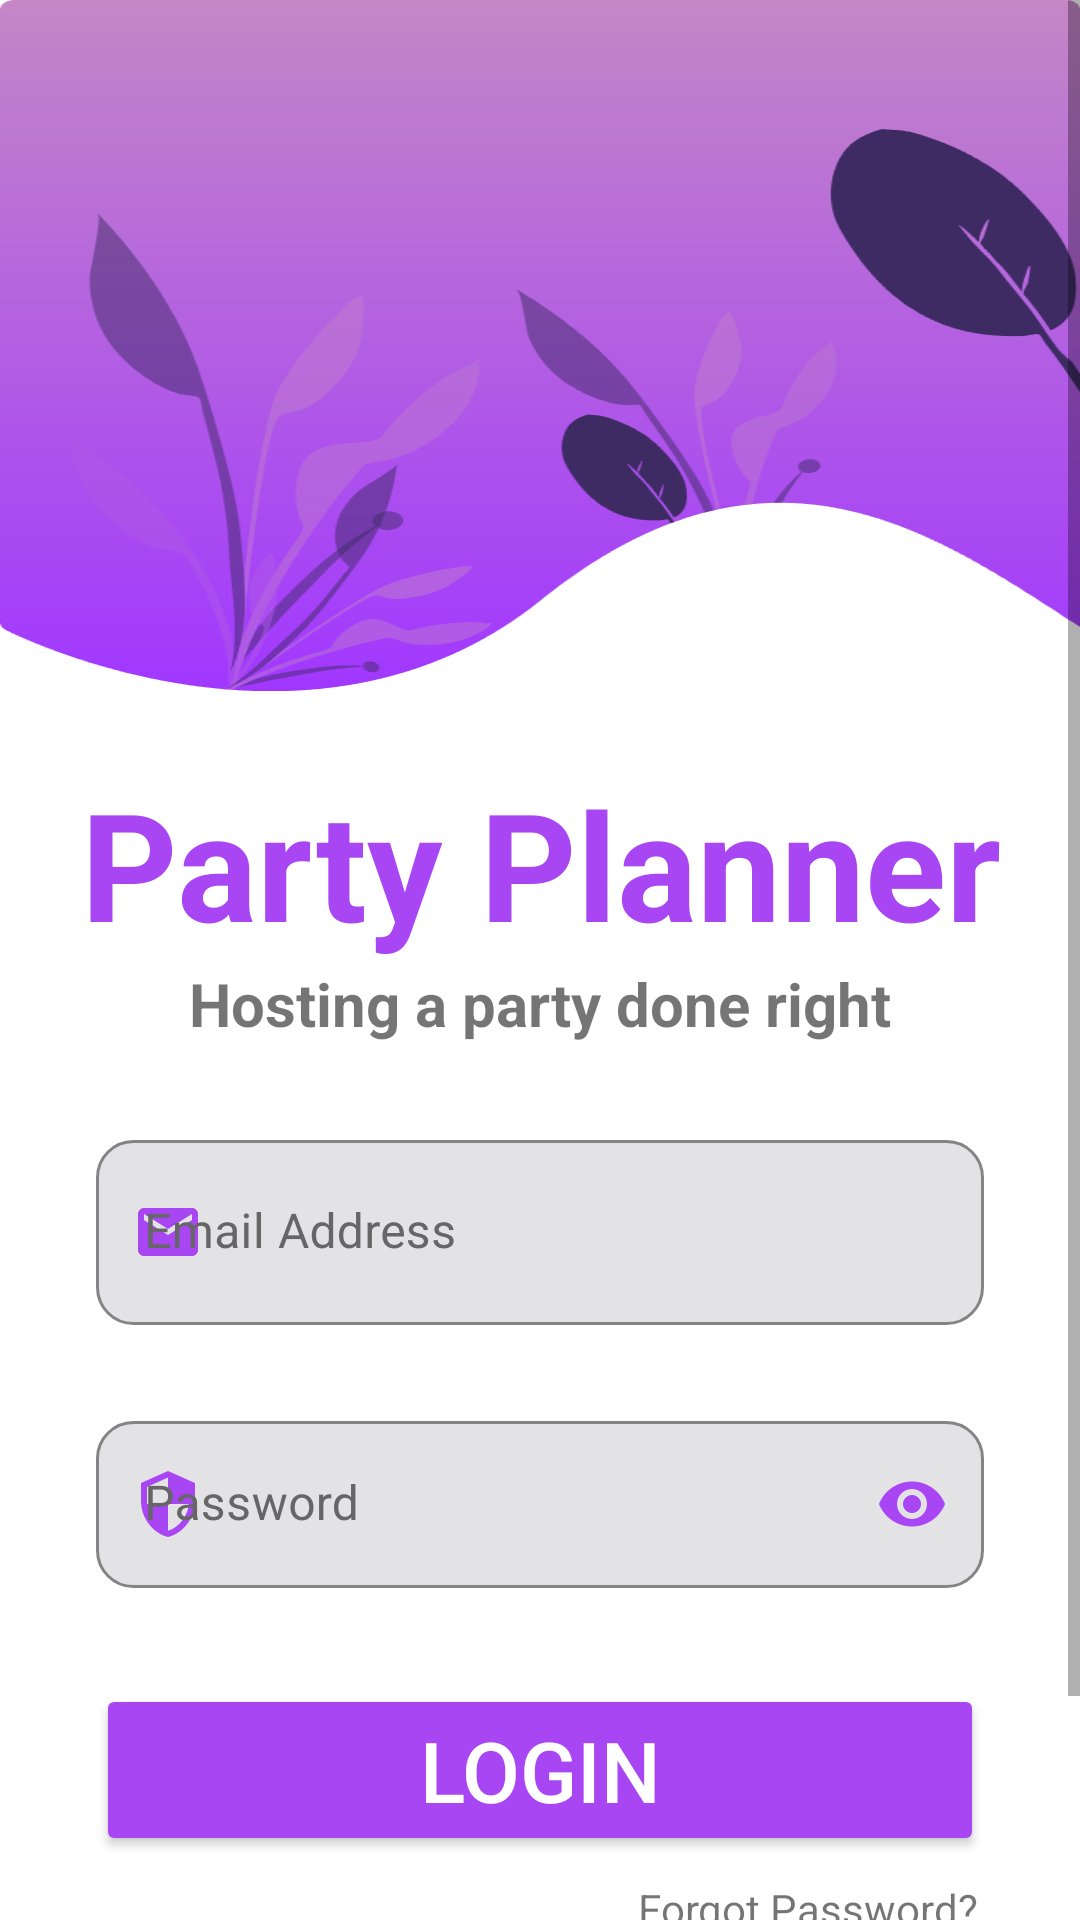

Reconstruct the res/layout file that produces this screen, plus the resources it refers to.
<!-- AndroidManifest.xml: application theme Theme.Partyplanner -->
<!-- res/layout/activity_login.xml -->
<?xml version="1.0" encoding="utf-8"?>
<androidx.constraintlayout.widget.ConstraintLayout xmlns:android="http://schemas.android.com/apk/res/android"
    xmlns:app="http://schemas.android.com/apk/res-auto"
    xmlns:tools="http://schemas.android.com/tools"
    android:layout_width="match_parent"
    android:layout_height="match_parent"
    tools:context=".LoginActivity">

    <ScrollView
        android:id="@+id/scrollView"
        android:layout_width="match_parent"
        android:layout_height="match_parent"
        app:layout_constraintBottom_toBottomOf="parent"
        app:layout_constraintEnd_toEndOf="parent"
        app:layout_constraintStart_toStartOf="parent"
        app:layout_constraintTop_toTopOf="parent">

        <LinearLayout
            android:layout_width="match_parent"
            android:layout_height="wrap_content"
            android:orientation="vertical">

            <ImageView
                android:id="@+id/imageView"
                android:layout_width="match_parent"
                android:layout_height="wrap_content"
                android:contentDescription="@string/design"
                android:scaleType="fitXY"
                app:srcCompat="@drawable/background_2_login2" />

            <TextView
                android:id="@+id/title"
                android:layout_width="match_parent"
                android:layout_height="wrap_content"
                android:layout_marginTop="24dp"
                android:text="@string/party_planner"
                android:textAlignment="center"
                android:textColor="#A846F4"
                android:textSize="50sp"
                android:textStyle="bold" />

            <TextView
                android:id="@+id/slogan"
                android:layout_width="match_parent"
                android:layout_height="wrap_content"
                android:text="@string/hosting_a_party_done_right"
                android:textAlignment="center"
                android:textSize="20sp"
                android:textStyle="bold" />

            <com.google.android.material.textfield.TextInputLayout
                android:id="@+id/emailLoginHolder"
                android:layout_width="match_parent"
                android:layout_height="wrap_content"
                android:layout_marginStart="32dp"
                android:layout_marginTop="32dp"
                android:layout_marginEnd="32dp"
                android:ems="10"
                android:textColorHint="#666666"
                app:boxStrokeWidth="0dp"
                app:boxStrokeWidthFocused="0dp"
                app:endIconMode="clear_text"
                app:endIconTint="#A846F4"
                app:startIconDrawable="@drawable/email"
                app:startIconTint="#A846F4">

                <com.google.android.material.textfield.TextInputEditText
                    android:id="@+id/emailLogin"
                    android:layout_width="match_parent"
                    android:layout_height="match_parent"
                    android:autofillHints=""
                    android:background="@drawable/edittext_back"
                    android:ems="10"
                    android:hint="@string/email_address"
                    android:inputType="textEmailAddress"
                    android:paddingTop="30dp"
                    android:textColor="@color/black" />
            </com.google.android.material.textfield.TextInputLayout>

            <com.google.android.material.textfield.TextInputLayout
                android:id="@+id/passwordLoginHolder"
                android:layout_width="match_parent"
                android:layout_height="wrap_content"
                android:layout_marginStart="32dp"
                android:layout_marginTop="32dp"
                android:layout_marginEnd="32dp"
                android:ems="10"
                android:textColorHint="#666666"
                app:boxStrokeWidth="0dp"
                app:boxStrokeWidthFocused="0dp"
                app:passwordToggleEnabled="true"
                app:passwordToggleTint="#A846F4"
                app:startIconDrawable="@drawable/password"
                app:startIconTint="#A846F4">

                <com.google.android.material.textfield.TextInputEditText
                    android:id="@+id/passwordLogin"
                    android:layout_width="match_parent"
                    android:layout_height="match_parent"
                    android:autofillHints=""
                    android:background="@drawable/edittext_back"
                    android:ems="10"
                    android:hint="@string/password"
                    android:inputType="textPassword"
                    android:textColor="@color/black" />
            </com.google.android.material.textfield.TextInputLayout>

            <Button
                android:id="@+id/login"
                android:layout_width="match_parent"
                android:layout_height="wrap_content"
                android:layout_marginStart="32dp"
                android:layout_marginTop="32dp"
                android:layout_marginEnd="32dp"
                android:backgroundTint="#A846F4"
                android:text="@string/login"
                android:textColor="@color/white"
                android:textSize="28sp"
                app:cornerRadius="12dp" />

            <LinearLayout
                android:layout_width="match_parent"
                android:layout_height="match_parent"
                android:layout_marginTop="8dp"
                android:layout_marginEnd="34dp"
                android:orientation="horizontal">

                <TextView
                    android:id="@+id/textView2"
                    android:layout_width="0dp"
                    android:layout_height="wrap_content"
                    android:layout_weight="1" />

                <TextView
                    android:id="@+id/forgotPassword"
                    android:layout_width="wrap_content"
                    android:layout_height="wrap_content"
                    android:text="@string/forgot_password" />

            </LinearLayout>

            <LinearLayout
                android:layout_width="match_parent"
                android:layout_height="match_parent"
                android:layout_marginTop="27dp"
                android:layout_marginBottom="25dp"
                android:orientation="horizontal">

                <TextView
                    android:id="@+id/textView"
                    android:layout_width="wrap_content"
                    android:layout_height="wrap_content"
                    android:layout_marginStart="24dp"
                    android:layout_weight="1"
                    android:paddingEnd="10dp"
                    android:text="@string/not_an_existing_user"
                    android:textAlignment="viewEnd"
                    android:textSize="20sp"
                    tools:ignore="RtlSymmetry" />

                <TextView
                    android:id="@+id/loginToSignup"
                    android:layout_width="wrap_content"
                    android:layout_height="wrap_content"
                    android:layout_marginEnd="24dp"
                    android:layout_weight="1"
                    android:text="@string/sign_up"
                    android:textColor="#A846F4"
                    android:textSize="20sp"
                    android:textStyle="bold" />
            </LinearLayout>

        </LinearLayout>
    </ScrollView>

    <ProgressBar
        android:id="@+id/progressbarLogin"
        style="?android:attr/progressBarStyleLarge"
        android:layout_width="wrap_content"
        android:layout_height="wrap_content"
        android:layout_centerInParent="true"
        android:indeterminate="true"
        android:indeterminateTint="#A846F4"
        android:indeterminateTintMode="src_atop"
        android:visibility="gone"
        app:layout_constraintBottom_toBottomOf="parent"
        app:layout_constraintEnd_toEndOf="parent"
        app:layout_constraintStart_toStartOf="parent"
        app:layout_constraintTop_toTopOf="@+id/scrollView" />
</androidx.constraintlayout.widget.ConstraintLayout>
<!-- resources referenced by this layout -->
<resources>
  <color name="black">#FF000000</color>
  <color name="white">#FFFFFFFF</color>
  <!-- drawable background_2_login2: png bitmap (drawable-xxhdpi, 42023 bytes) -->
  <!-- drawable edittext_back (drawable) -->
  <?xml version="1.0" encoding="utf-8"?>
  <selector xmlns:android="http://schemas.android.com/apk/res/android">
      <item>
          <shape android:shape="rectangle">
              <solid android:color="#E3E2E5" />
              <corners android:radius="12dp" />
              <stroke android:width="1dp" android:color="#848484" />
          </shape>
      </item>
  </selector>
  <!-- drawable email (drawable) -->
  <vector xmlns:android="http://schemas.android.com/apk/res/android"
      android:width="24dp"
      android:height="24dp"
      android:tint="#A846F4"
      android:viewportWidth="24"
      android:viewportHeight="24">
      <path
          android:fillColor="@color/white"
          android:pathData="M20,4L4,4c-1.1,0 -1.99,0.9 -1.99,2L2,18c0,1.1 0.9,2 2,2h16c1.1,0 2,-0.9 2,-2L22,6c0,-1.1 -0.9,-2 -2,-2zM20,8l-8,5 -8,-5L4,6l8,5 8,-5v2z" />
  </vector>
  <!-- drawable password (drawable) -->
  <vector xmlns:android="http://schemas.android.com/apk/res/android"
      android:width="24dp"
      android:height="24dp"
      android:tint="#A846F4"
      android:viewportWidth="24"
      android:viewportHeight="24">
      <path
          android:fillColor="@color/white"
          android:pathData="M12,1L3,5v6c0,5.55 3.84,10.74 9,12 5.16,-1.26 9,-6.45 9,-12L21,5l-9,-4zM12,11.99h7c-0.53,4.12 -3.28,7.79 -7,8.94L12,12L5,12L5,6.3l7,-3.11v8.8z" />
  </vector>
  <string name="design">Design</string>
  <string name="email_address">Email Address</string>
  <string name="forgot_password">Forgot Password?</string>
  <string name="hosting_a_party_done_right">Hosting a party done right</string>
  <string name="login">Login</string>
  <string name="not_an_existing_user">Not an existing user?</string>
  <string name="party_planner">Party Planner</string>
  <string name="password">Password</string>
  <string name="sign_up">Sign Up</string>
  <style name="Theme.Partyplanner" parent="Theme.MaterialComponents.DayNight.DarkActionBar">
          
          <item name="colorPrimary">@color/purple_500</item>
          <item name="colorPrimaryVariant">@color/purple_700</item>
          <item name="colorOnPrimary">@color/white</item>
          
          <item name="colorSecondary">@color/purple_500</item>
          <item name="colorSecondaryVariant">@color/purple_500</item>
          <item name="colorOnSecondary">@color/black</item>
          
          <item name="android:statusBarColor" tools:targetApi="l">?attr/colorPrimaryVariant</item>
          
      </style>
  <color name="purple_500">#A846F4</color>
  <color name="purple_700">#FF000000</color>
</resources>
